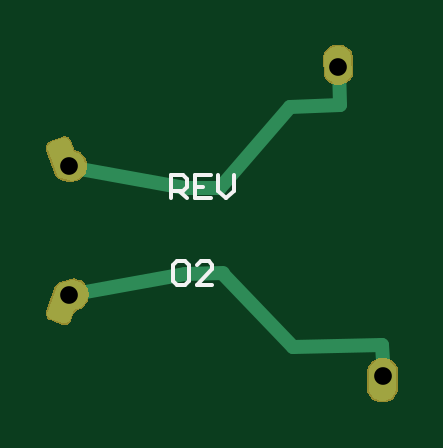
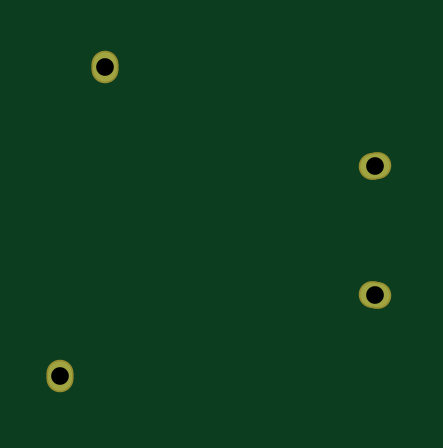
Circuit board: 9 layer files. Board 14.8 x 15.0 mm.
- bottom_copper: Pill_Battery_Flex.GBL (996 bytes)
- bottom_silk: Pill_Battery_Flex.GBO (65 bytes)
- bottom_mask: Pill_Battery_Flex.GBS (977 bytes)
- outline: Pill_Battery_Flex.GKO (68 bytes)
- top_copper: Pill_Battery_Flex.GTL (4425 bytes)
- top_silk: Pill_Battery_Flex.GTO (634 bytes)
- paste: Pill_Battery_Flex.GTP (67 bytes)
- top_mask: Pill_Battery_Flex.GTS (17205 bytes)
- drill: cam.drl (111 bytes)

=== bottom_copper: Pill_Battery_Flex.GBL (996 bytes, source withheld) ===
=== bottom_silk: Pill_Battery_Flex.GBO ===
G04 Layer_Color=32896*
%FSTAX42Y42*%
%MOMM*%
G71*
G01*
G75*
M02*

=== bottom_mask: Pill_Battery_Flex.GBS (977 bytes, source withheld) ===
=== outline: Pill_Battery_Flex.GKO ===
G04 Layer_Color=16711935*
%FSTAX42Y42*%
%MOMM*%
G71*
G01*
G75*
M02*

=== top_copper: Pill_Battery_Flex.GTL ===
G04 Layer_Physical_Order=1*
G04 Layer_Color=255*
%FSTAX42Y42*%
%MOMM*%
G71*
G01*
G75*
%ADD10C,0.61*%
G04:AMPARAMS|DCode=11|XSize=1mm|YSize=1.25mm|CornerRadius=0mm|HoleSize=0mm|Usage=FLASHONLY|Rotation=80.000|XOffset=0mm|YOffset=0mm|HoleType=Round|Shape=Round|*
%AMOVALD11*
21,1,0.25,1.00,0.00,0.00,170.0*
1,1,1.00,0.12,-0.02*
1,1,1.00,-0.12,0.02*
%
%ADD11OVALD11*%

G04:AMPARAMS|DCode=12|XSize=1mm|YSize=1.25mm|CornerRadius=0mm|HoleSize=0mm|Usage=FLASHONLY|Rotation=2.000|XOffset=0mm|YOffset=0mm|HoleType=Round|Shape=Round|*
%AMOVALD12*
21,1,0.25,1.00,0.00,0.00,92.0*
1,1,1.00,0.00,-0.12*
1,1,1.00,-0.00,0.12*
%
%ADD12OVALD12*%

G04:AMPARAMS|DCode=13|XSize=1mm|YSize=1.25mm|CornerRadius=0mm|HoleSize=0mm|Usage=FLASHONLY|Rotation=280.000|XOffset=0mm|YOffset=0mm|HoleType=Round|Shape=Round|*
%AMOVALD13*
21,1,0.25,1.00,0.00,0.00,10.0*
1,1,1.00,-0.12,-0.02*
1,1,1.00,0.12,0.02*
%
%ADD13OVALD13*%

G36*
X028199Y027448D02*
X028205Y027446D01*
X028212Y027443D01*
X028223Y027434D01*
X028231Y027422D01*
X028236Y027408D01*
X028236Y027401D01*
Y027401D01*
X028238Y027332D01*
X028238Y027332D01*
X028238Y027332D01*
X028238Y027332D01*
X028234Y027324D01*
X028223Y027311D01*
X028209Y027301D01*
X028192Y027295D01*
X028174Y027295D01*
X028157Y027299D01*
X028142Y027308D01*
X02813Y02732D01*
X028126Y027328D01*
X028126Y027328D01*
X028122Y027397D01*
X028122Y027404D01*
X028126Y027419D01*
X028133Y027432D01*
X028145Y027442D01*
X028151Y027445D01*
Y027445D01*
X028158Y027448D01*
X028171Y027451D01*
X028185Y027451D01*
X028199Y027448D01*
D02*
G37*
G36*
X027039Y026884D02*
X027039Y026884D01*
X027039Y026884D01*
X027039Y026884D01*
D02*
G37*
G36*
X027027Y027063D02*
X027036Y027058D01*
X027043Y027051D01*
X027044Y027046D01*
X027044Y027046D01*
X027056Y027017D01*
X027057Y027013D01*
X027061Y027008D01*
X027067Y027004D01*
X027073Y027001D01*
X027077Y027001D01*
X027077Y027001D01*
X027087Y026996D01*
X027102Y026979D01*
X02711Y026959D01*
X027111Y026937D01*
X027104Y026916D01*
X027091Y026898D01*
X027072Y026886D01*
X02705Y026882D01*
X027039Y026884D01*
X027041Y026883D01*
X027039Y026884D01*
X027039Y026884D01*
X027006Y026893D01*
X027003Y026894D01*
X026998Y026897D01*
X026994Y026901D01*
X02699Y026906D01*
X026989Y026909D01*
X026951Y027011D01*
X026949Y027016D01*
X026949Y027026D01*
X026953Y027035D01*
X026961Y027042D01*
X026965Y027044D01*
Y027044D01*
X026965D01*
X027012Y027061D01*
X027017Y027063D01*
X027027Y027063D01*
D02*
G37*
G36*
X027086Y026455D02*
X027104Y026441D01*
X027115Y026422D01*
X02712Y0264D01*
X027116Y026377D01*
X027104Y026358D01*
X027087Y026344D01*
X027077Y02634D01*
X027077Y02634D01*
X027076Y02634D01*
X027076Y02634D01*
Y02634D01*
X027076Y02634D01*
X027077Y02634D01*
X027073Y02634D01*
X027067Y026337D01*
X027061Y026333D01*
X027057Y026327D01*
X027056Y026324D01*
X027044Y026294D01*
X027043Y02629D01*
X027036Y026282D01*
X027027Y026278D01*
X027017Y026278D01*
X027012Y02628D01*
X027012Y02628D01*
X026965Y026297D01*
X026961Y026299D01*
X026953Y026306D01*
X026949Y026315D01*
X026949Y026325D01*
X026951Y026329D01*
X026951D01*
Y026329D01*
X026989Y026432D01*
X02699Y026435D01*
X026994Y02644D01*
X026998Y026444D01*
X027003Y026447D01*
X027006Y026447D01*
X027006D01*
X027053Y026461D01*
X027053Y026461D01*
X027064Y026462D01*
X027086Y026455D01*
D02*
G37*
G36*
X028393Y026121D02*
X028408Y026112D01*
X028421Y026099D01*
X028425Y026091D01*
X028425Y026091D01*
X028425Y026091D01*
Y026003D01*
X028425Y025995D01*
X028421Y025982D01*
X028413Y025969D01*
X028402Y02596D01*
X028396Y025957D01*
Y025957D01*
X028396Y025957D01*
X028389Y025954D01*
X028375Y025951D01*
X028361Y025951D01*
X028347Y025954D01*
X02834Y025957D01*
X02834Y025957D01*
X028334Y02596D01*
X028323Y025969D01*
X028315Y025982D01*
X028311Y025995D01*
Y026003D01*
Y026084D01*
X028311Y026084D01*
X028311Y026084D01*
Y026084D01*
X028314Y026093D01*
X028325Y026107D01*
X02834Y026118D01*
X028357Y026124D01*
X028375Y026125D01*
X028393Y026121D01*
D02*
G37*
%LPC*%
G36*
X027012Y02628D02*
D01*
X027012Y02628D01*
X027012Y02628D01*
D02*
G37*
%LPD*%
D10*
X027527Y026852D02*
X02768D01*
X02704Y026942D02*
X027532Y026852D01*
X027533Y026488D02*
X027693Y02649D01*
X027693Y026488D02*
X02799Y02618D01*
X027975Y027195D02*
X028188Y027202D01*
X027682Y026853D02*
X027975Y027195D01*
X028366Y026187D02*
X028373Y026052D01*
X028183Y027365D02*
X028188Y027203D01*
X027988Y02618D02*
X028365Y026188D01*
X02704Y026398D02*
X027532Y026488D01*
D11*
X02704Y026944D02*
D03*
D12*
X02818Y027363D02*
D03*
X02837Y026057D02*
D03*
D13*
X02704Y026397D02*
D03*
M02*

=== top_silk: Pill_Battery_Flex.GTO ===
G04 Layer_Color=65535*
%FSTAX42Y42*%
%MOMM*%
G71*
G01*
G75*
%ADD14C,0.15*%
D14*
X027482Y026524D02*
X027499Y026541D01*
X027532D01*
X027549Y026524D01*
Y026458D01*
X027532Y026441D01*
X027499D01*
X027482Y026458D01*
Y026524D01*
X027648Y026441D02*
X027582D01*
X027648Y026508D01*
Y026524D01*
X027632Y026541D01*
X027598D01*
X027582Y026524D01*
X027473Y026807D02*
Y026907D01*
X027523D01*
X02754Y02689D01*
Y026857D01*
X027523Y02684D01*
X027473D01*
X027506D02*
X02754Y026807D01*
X02764Y026907D02*
X027573D01*
Y026807D01*
X02764D01*
X027573Y026857D02*
X027606D01*
X027673Y026907D02*
Y02684D01*
X027706Y026807D01*
X02774Y02684D01*
Y026907D01*
M02*

=== paste: Pill_Battery_Flex.GTP ===
G04 Layer_Color=8421504*
%FSTAX42Y42*%
%MOMM*%
G71*
G01*
G75*
M02*

=== top_mask: Pill_Battery_Flex.GTS (17205 bytes, source omitted) ===
=== drill: cam.drl ===
G92
M48
INCH,LZ
FMAT,2
T01C0.0295
DETECT,ON
%
G90
T01
X106456Y103925
Y106078
X110944Y107728
X111692Y102586
M30

